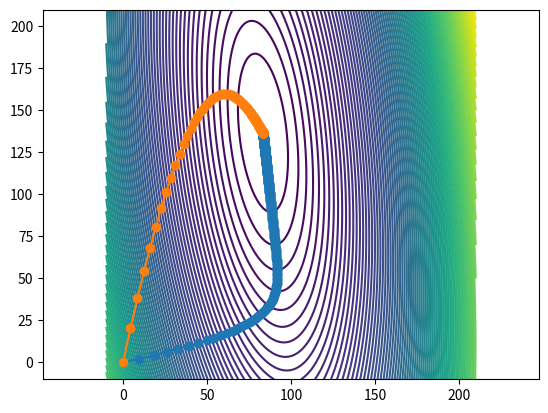

Generate this figure with matplotlib:
import numpy as np
from scipy.linalg import svd, eigvals, eigvalsh
import matplotlib.pyplot as plt

A = np.array([[3, 0.], [1., 1.]])
W = np.diag([1, 20])
tau1 = .1 / (2 * np.max(svd(A, compute_uv=False)) ** 2)
tau2 = .1 / (2 * np.max(eigvalsh(np.sqrt(W) @ A.transpose() @ A @ np.sqrt(W))))
b = np.array([250., 220.])
x = np.linspace(-10, 210, 1000)
X, Y = np.meshgrid(x, x)
Z = b[None, None, :, None] - A @ np.stack((X, Y), axis=-1)[..., None]
Z = np.linalg.norm(np.squeeze(Z), axis=-1) ** 2
plt.figure(1)
plt.contour(X, Y, Z, 100)


z1 = np.zeros(shape=(2,))
z2 = np.zeros(shape=(2,))
Z1 = [z1]
Z2 = [z2]
for i in range(10000):
    z1 = z1 - 2 * tau1 * A.transpose() @ (A @ z1 - b)
    z2 = z2 - 2 * tau2 * W @ (A.transpose() @ (A @ z2 - b))
    Z1.append(z1)
    Z2.append(z2)
Z1 = np.stack(Z1, axis=-1)
Z2 = np.stack(Z2, axis=-1)

plt.figure(1)
plt.plot(Z1[0], Z1[-1], 'o-')
plt.plot(Z2[0], Z2[-1], 'o-')
plt.axis('equal')

